Labelled photos from "Images", an image-classification folder in Jarrett-Blair/Intro-to-CV-for-Ecologists. The possible labels are: Brachinus alternans, Brachinus cyanochroaticus, Calathus advena, Carabus maeander maeander, Carabus nemoralis nemoralis, Chlaenius aestivus, Cicindela punctulata, Cyclotrachelus furtivus, Cyclotrachelus torvus, Discoderus parallelus, Discoderus robustus, Euryderus grossus, Pasimachus californicus, Pasimachus elongatus, Pasimachus strenuus, Pasimachus subsulcatus, Patrobus lecontei, Poecilus lucublandus, Pterostichus corvinus, Pterostichus melanarius melanarius, Pterostichus novus, Pterostichus stygicus, Scarites subterraneus, Selenophorus planipennis, Synuchus impunctatus.

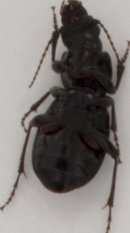
Label: Chlaenius aestivus

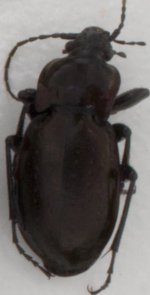
Label: Carabus nemoralis nemoralis

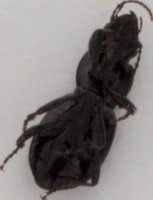
Label: Cyclotrachelus furtivus

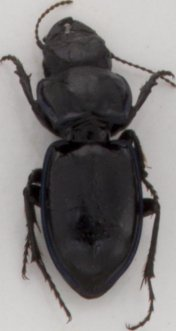
Label: Pasimachus elongatus

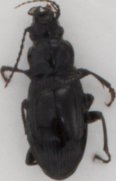
Label: Pterostichus melanarius melanarius

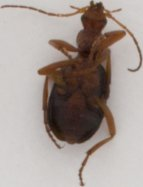
Label: Brachinus alternans
